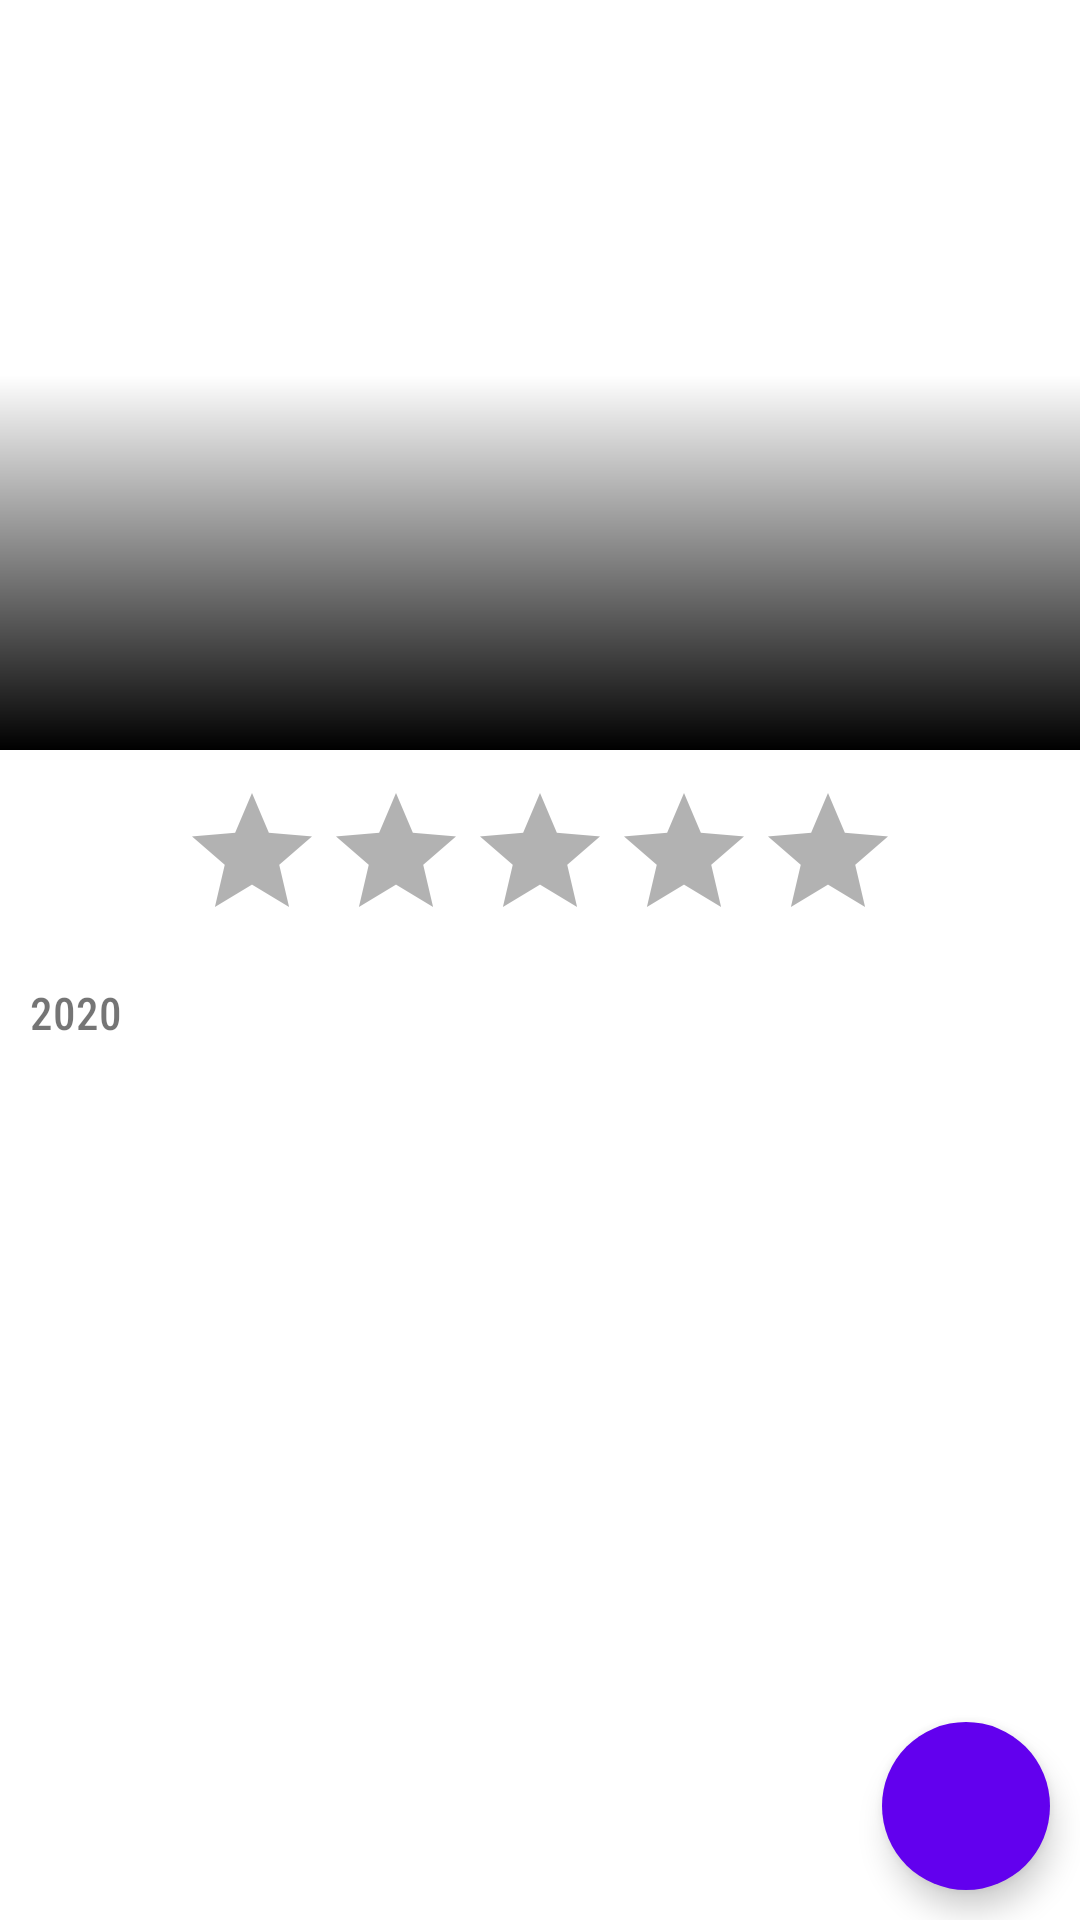

Reconstruct the res/layout file that produces this screen, plus the resources it refers to.
<!-- AndroidManifest.xml: application theme Theme.LibMovie -->
<!-- res/layout/activity_movie_details.xml -->
<?xml version="1.0" encoding="utf-8"?>
<RelativeLayout xmlns:android="http://schemas.android.com/apk/res/android"
    xmlns:app="http://schemas.android.com/apk/res-auto"
    android:layout_width="match_parent"
    android:layout_height="match_parent">

    <ScrollView
        android:layout_width="fill_parent"
        android:layout_height="fill_parent">
        <RelativeLayout
            android:layout_width="match_parent"
            android:layout_height="match_parent">

            <ImageView
                android:id="@+id/backdrop"
                android:layout_width="match_parent"
                android:layout_height="250dp"
                android:adjustViewBounds="true"
                android:scaleType="centerCrop" />

            <View
                android:layout_width="wrap_content"
                android:layout_height="250dp"
                android:background="@drawable/shape_gradient"/>

            <TextView
                android:id="@+id/title"
                android:layout_width="wrap_content"
                android:layout_height="wrap_content"
                android:layout_marginHorizontal="10dp"
                android:layout_marginTop="210dp"
                android:ellipsize="end"
                android:fontFamily="sans-serif-condensed-medium"
                android:maxLines="1"
                android:textColor="@color/white"
                android:textSize="30dp"/>

            <RatingBar
                android:id="@+id/ratingBar"
                android:layout_width="wrap_content"
                android:layout_height="wrap_content"
                android:numStars="5"
                android:stepSize="0.5"
                android:layout_below="@+id/title"
                android:layout_centerHorizontal="true"
                android:layout_marginTop="10dp"
                android:theme="@style/RatingBar"/>

            <TextView
                android:id="@+id/year"
                android:layout_width="wrap_content"
                android:layout_height="wrap_content"
                android:layout_below="@+id/ratingBar"
                android:text="2020"
                android:layout_marginHorizontal="10dp"
                android:layout_marginTop="10dp"
                android:layout_marginBottom="20dp"
                android:textSize="15dp"
                android:fontFamily="sans-serif-condensed-medium"/>

            <TextView
                android:id="@+id/genre"
                android:layout_width="wrap_content"
                android:layout_height="wrap_content"
                android:layout_below="@+id/ratingBar"
                android:layout_toRightOf="@+id/year"
                android:layout_marginTop="10dp"
                android:layout_marginBottom="20dp"
                android:textSize="15dp"
                android:fontFamily="sans-serif-condensed-medium"/>

            <TextView
                android:id="@+id/runtime"
                android:layout_width="wrap_content"
                android:layout_height="wrap_content"
                android:layout_below="@+id/ratingBar"
                android:layout_toRightOf="@+id/genre"
                android:layout_marginTop="10dp"
                android:layout_marginBottom="20dp"
                android:textSize="15dp"
                android:fontFamily="sans-serif-condensed-medium"/>

            <TextView
                android:id="@+id/description"
                android:layout_width="match_parent"
                android:layout_height="wrap_content"
                android:layout_below="@+id/year"
                android:layout_marginHorizontal="10dp"
                android:layout_marginTop="10dp"
                android:fontFamily="sans-serif-condensed-medium"
                android:textColor="@color/black"
                android:textSize="20dp"/>
        </RelativeLayout>
    </ScrollView>

    <com.google.android.material.floatingactionbutton.FloatingActionButton
        android:id="@+id/fab_add"
        android:layout_width="wrap_content"
        android:layout_height="wrap_content"
        android:layout_alignParentEnd="true"
        android:layout_alignParentBottom="true"
        android:layout_marginHorizontal="10dp"
        android:layout_marginVertical="10dp"
        android:src="@drawable/fab_add"
        app:backgroundTint="@color/design_default_color_primary"
        app:borderWidth="0dp"
        app:tint="@color/white" />

</RelativeLayout>
<!-- resources referenced by this layout -->
<resources>
  <color name="black">#FF000000</color>
  <color name="white">#FFFFFFFF</color>
  <!-- drawable shape_gradient (drawable) -->
  <?xml version="1.0" encoding="utf-8"?>
  <shape xmlns:android="http://schemas.android.com/apk/res/android"
      android:shape="rectangle">
  
      <gradient android:angle="90"
          android:endColor="#00FFFFFF"
          android:startColor="#FF000000"
          android:centerColor="#00FFFFFF"/>
  
  </shape>
  <style name="RatingBar" parent="Theme.AppCompat">
          <item name="colorControlNormal">@color/black</item>
          <item name="colorControlActivated">@color/design_default_color_primary</item>
      </style>
  <style name="Theme.LibMovie" parent="Theme.MaterialComponents.DayNight.NoActionBar">
          
          <item name="colorPrimary">@color/purple_500</item>
          <item name="colorPrimaryVariant">@color/purple_700</item>
          <item name="colorOnPrimary">@color/white</item>
          
          <item name="colorSecondary">@color/teal_200</item>
          <item name="colorSecondaryVariant">@color/teal_700</item>
          <item name="colorOnSecondary">@color/black</item>
          
          <item name="android:statusBarColor" tools:targetApi="l">?attr/colorPrimaryVariant</item>
          
      </style>
  <color name="purple_500">#FF6200EE</color>
  <color name="purple_700">#FF3700B3</color>
  <color name="teal_200">#FF03DAC5</color>
  <color name="teal_700">#FF018786</color>
</resources>
